2-way image classification set "AUGMENTED_DATASET" from GitHub (AnirudhTantry/GlaucomaDetector); label vocabulary: abnormal, normal.

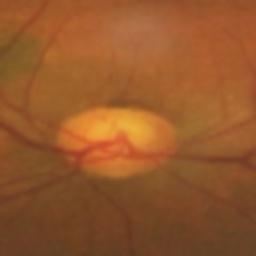
Label: abnormal

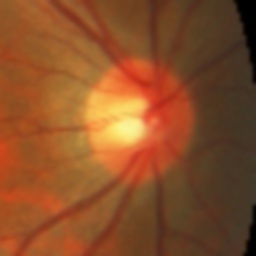
Label: normal

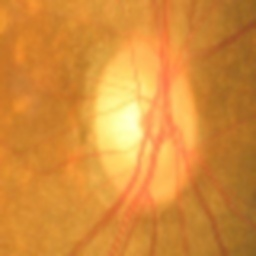
Label: normal

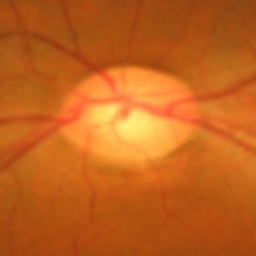
Label: normal

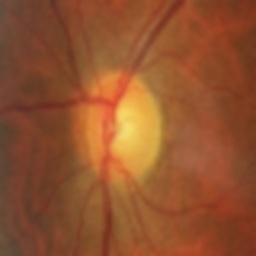
Label: abnormal

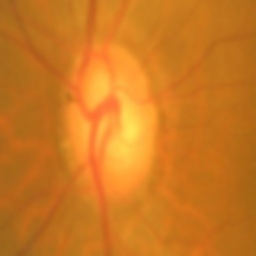
Label: abnormal
